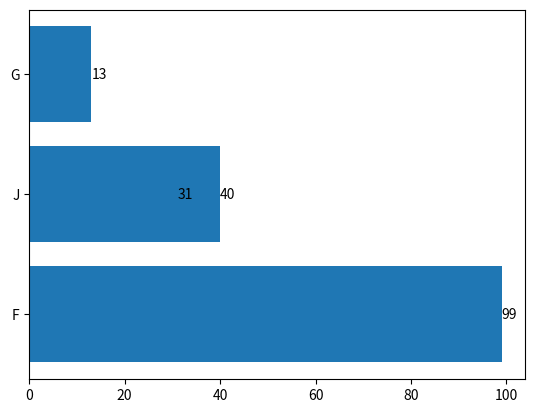

This chart was generated by the following Python code:
"""
2. Как отобразить значение каждого столбца на гистограмме с помощью Matplotlib?
"""

import string
from dataclasses import dataclass, field
from random import choice, randint

import matplotlib.pyplot as plt


@dataclass
class Column:
    data: int = field(default_factory=lambda: randint(0, 100))
    name: str = field(default_factory=lambda: f"{choice(string.ascii_uppercase)}")


def draw_histogram_and_show_value_of_each_column(*args: Column) -> None:
    names = [column.name for column in args]
    values = [column.data for column in args]

    bars = plt.barh(names, values)

    for bar in bars:
        plt.text(
            bar.get_width(),
            bar.get_y() + bar.get_height() / 2,
            str(bar.get_width()),
            va="center",
            ha="left",
        )

    plt.show()


def main() -> None:
    draw_histogram_and_show_value_of_each_column(Column(), Column(), Column(), Column())


if __name__ == "__main__":
    main()
